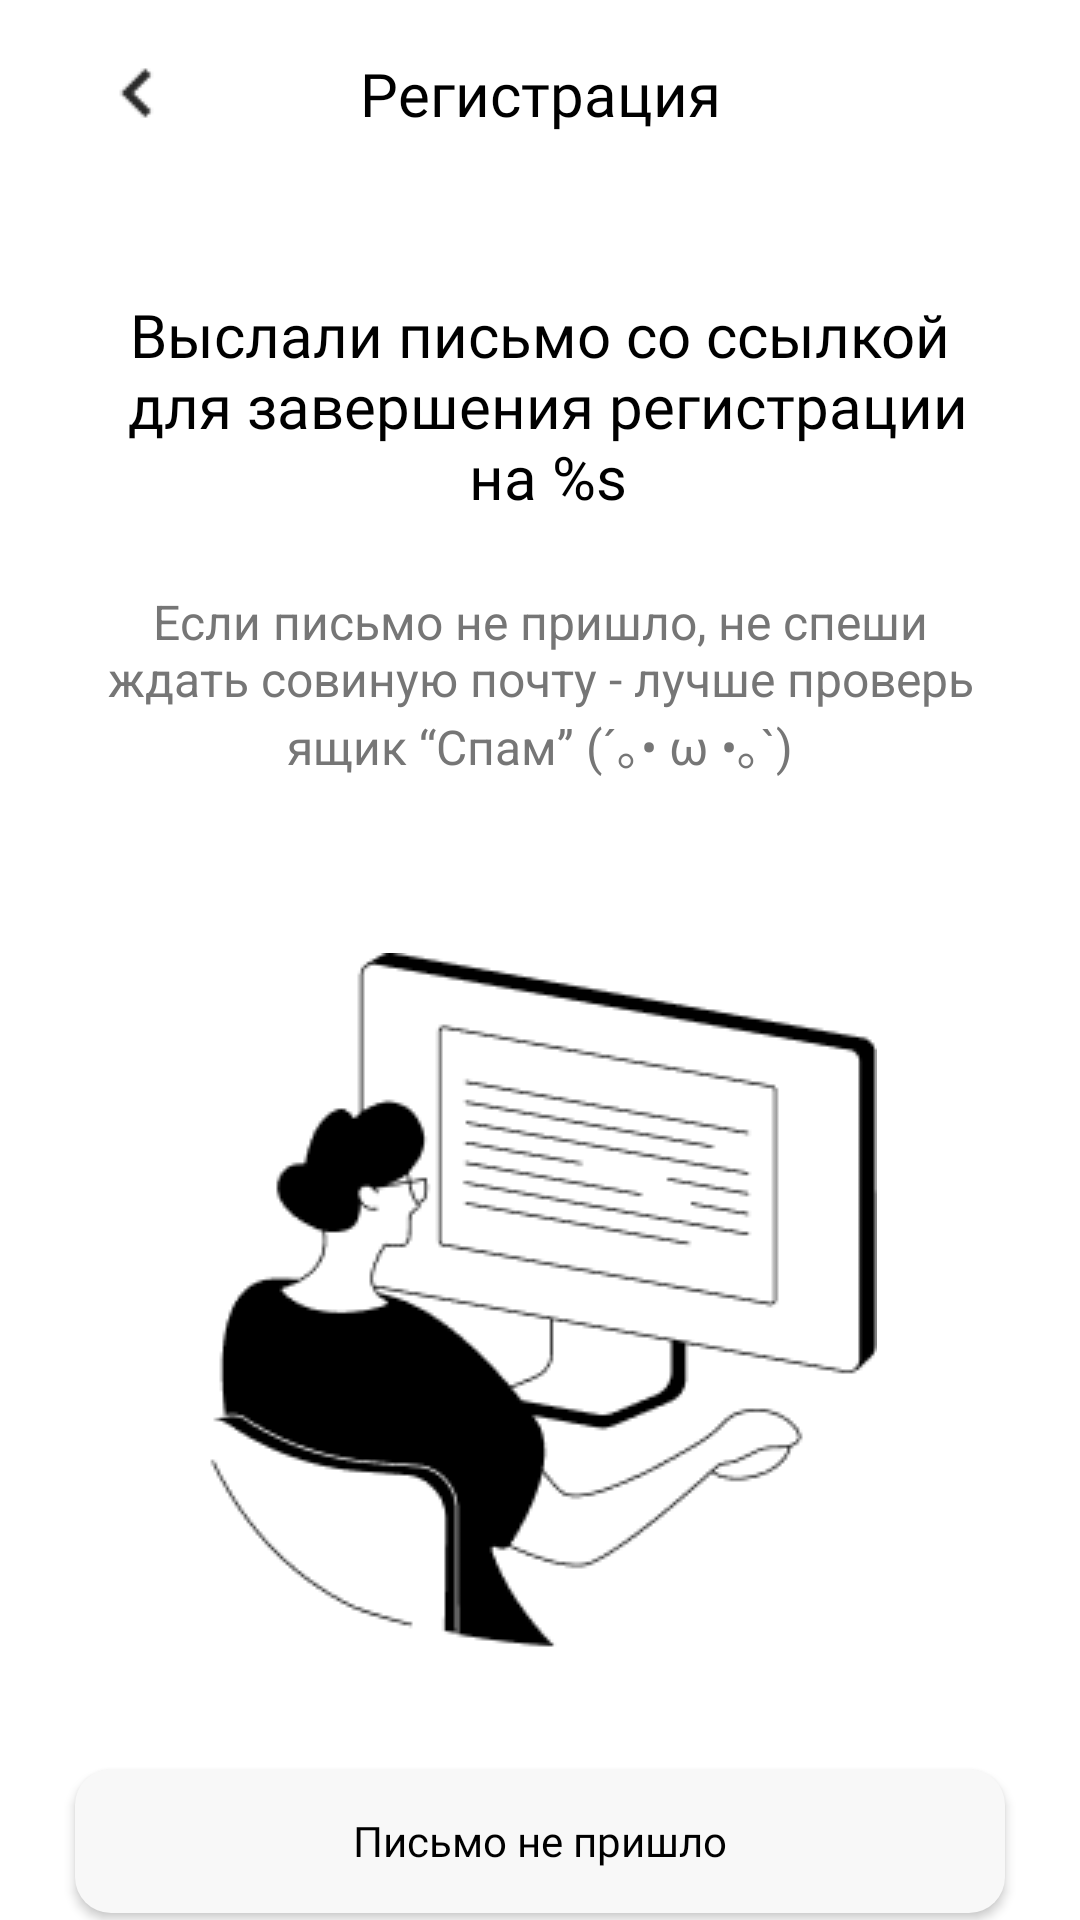

The Android layout XML behind this screen, and the referenced resources:
<!-- AndroidManifest.xml: application theme Theme.Lorby -->
<!-- res/layout/fragment_mail_auth.xml -->
<?xml version="1.0" encoding="utf-8"?>
<LinearLayout
    xmlns:android="http://schemas.android.com/apk/res/android"
    xmlns:tools="http://schemas.android.com/tools"
    xmlns:app="http://schemas.android.com/apk/res-auto"
    android:layout_width="match_parent"
    android:layout_height="match_parent"
    android:orientation="vertical"
    android:gravity="center_horizontal"
    tools:context=".ui.fragments.MailAuthFragment">
    <androidx.constraintlayout.widget.ConstraintLayout
        android:layout_width="match_parent"
        android:layout_height="wrap_content">

    <ImageView
        android:id="@+id/back"
        android:layout_width="wrap_content"
        android:layout_height="wrap_content"
        android:layout_marginStart="25dp"
        android:layout_marginVertical="10dp"
        android:padding="5dp"
        android:src="@drawable/backicon"
        app:layout_constraintBottom_toBottomOf="parent"
        app:layout_constraintStart_toStartOf="parent"
        app:layout_constraintTop_toTopOf="parent" />

    <TextView
        android:layout_width="wrap_content"
        android:layout_height="wrap_content"
        android:gravity="center"
        android:text="@string/register3"
        android:textSize="20sp"
        android:fontFamily="@font/medium"
        android:textColor="@color/black"
        app:layout_constraintBottom_toBottomOf="parent"
        app:layout_constraintEnd_toEndOf="parent"
        app:layout_constraintStart_toStartOf="parent"
        app:layout_constraintTop_toTopOf="parent" />
    </androidx.constraintlayout.widget.ConstraintLayout>

    <TextView
        android:id="@+id/authText"
        android:layout_width="match_parent"
        android:layout_height="wrap_content"
        android:text="@string/sendingLetter"
        android:textAlignment="center"
        android:textSize="20sp"
        android:textColor="@color/black"
        android:fontFamily="@font/medium"
        android:layout_marginTop="36dp"
        android:layout_marginHorizontal="31dp"
        />
    <TextView
        android:layout_width="match_parent"
        android:layout_height="wrap_content"
        android:layout_marginHorizontal="31dp"
        android:layout_marginTop="24dp"
        android:text="@string/checkSpam"
        android:textAlignment="center"
        android:textColor="@color/mediumDark"
        android:textSize="16sp" />
    <ImageView
        android:layout_width="wrap_content"
        android:layout_height="wrap_content"
        android:src="@drawable/emailimg"
        android:layout_marginTop="58dp"/>

    <androidx.appcompat.widget.AppCompatButton
        android:id="@+id/notArrivedLetter"
        android:layout_width="match_parent"
        android:layout_height="wrap_content"
        android:layout_marginTop="40dp"
        android:layout_marginHorizontal="25dp"
        android:background="@drawable/background_main_button"
        android:text="@string/notArivedLetter"
        android:fontFamily="@font/medium"
        android:textAllCaps="false"
        android:elevation="0dp"
        android:textColor="@color/black"/>


</LinearLayout>
<!-- resources referenced by this layout -->
<resources>
  <color name="black">#FF000000</color>
  <color name="mediumDark">#767676</color>
  <!-- drawable background_main_button (drawable) -->
  <?xml version="1.0" encoding="utf-8"?>
  <selector xmlns:android="http://schemas.android.com/apk/res/android">
  
      <item android:state_enabled="true">
          <shape android:shape="rectangle">
              <solid android:color="@color/grey_light"/>
              <corners android:radius="12dp"/>
              <item android:elevation="0dp"/>
          </shape>
      </item>
  
      <item android:state_enabled="false">
          <shape android:shape="rectangle">
              <solid android:color="@color/mainBlack"/>
              <corners android:radius="12dp"/>
              <item android:elevation="0dp"/>
          </shape>
      </item>
  
  
      <item android:state_pressed="true">
          <shape android:shape="rectangle">
              <solid android:color="@color/grey_light"/>
              <corners android:radius="12dp"/>
              <item android:elevation="0dp"/>
          </shape>
      </item>
  
  </selector>
  <!-- drawable backicon: png bitmap (drawable, 273 bytes) -->
  <!-- drawable emailimg: png bitmap (drawable, 7706 bytes) -->
  <string name="checkSpam">Если письмо не пришло, не спеши ждать совиную почту - лучше проверь ящик “Спам”
                                                                                              (´｡• ω •｡`)</string>
  <string name="notArivedLetter">Письмо не пришло</string>
  <string name="register3">Регистрация</string>
  <string name="sendingLetter">Выслали письмо со ссылкой\n для завершения регистрации\n на %s </string>
  <style name="Theme.Lorby" parent="Theme.MaterialComponents.DayNight.NoActionBar">
          
          <item name="colorPrimary">@color/purple_500</item>
          <item name="colorPrimaryVariant">@color/mainBlack</item>
          <item name="colorOnPrimary">@color/white</item>
          
          <item name="colorSecondary">@color/teal_200</item>
          <item name="colorSecondaryVariant">@color/teal_700</item>
          <item name="colorOnSecondary">@color/black</item>
          
          <item name="android:statusBarColor">?attr/colorPrimaryVariant</item>
          
      </style>
  <color name="grey_light">#F8F8F8</color>
  <color name="mainBlack">#292929</color>
  <color name="purple_500">#FF6200EE</color>
  <color name="white">#FFFFFFFF</color>
  <color name="teal_200">#FF03DAC5</color>
  <color name="teal_700">#FF018786</color>
</resources>
